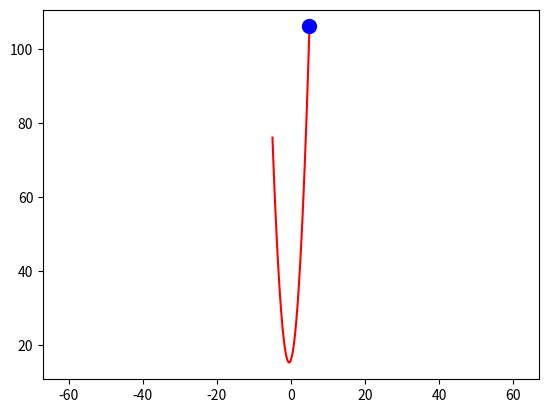

Reproduce this figure in Python.
#Задание 1.а
import numpy as np
import matplotlib.pyplot as plt
from matplotlib.animation import ArtistAnimation

fig = plt.figure()

a, b, c = 3, 3, 16

x_coord = np.linspace(-5, 5, 100)
y_coord = np.zeros(100)

for i in range(0, 100, 1):
    y_coord[i] = a * x_coord[i]**2 + b * x_coord[i] + c

prb = plt.plot(x_coord, y_coord, color='r')
anim_list = []

for i in range(0, 100, 1):
    anim_odj, = plt.plot(x_coord[i], y_coord[i], 'bo', ms=10)
    anim_list.append([anim_odj])
plt.axis('equal')
ani = ArtistAnimation(fig, anim_list, interval=50)
ani.save('ani_1a.gif')